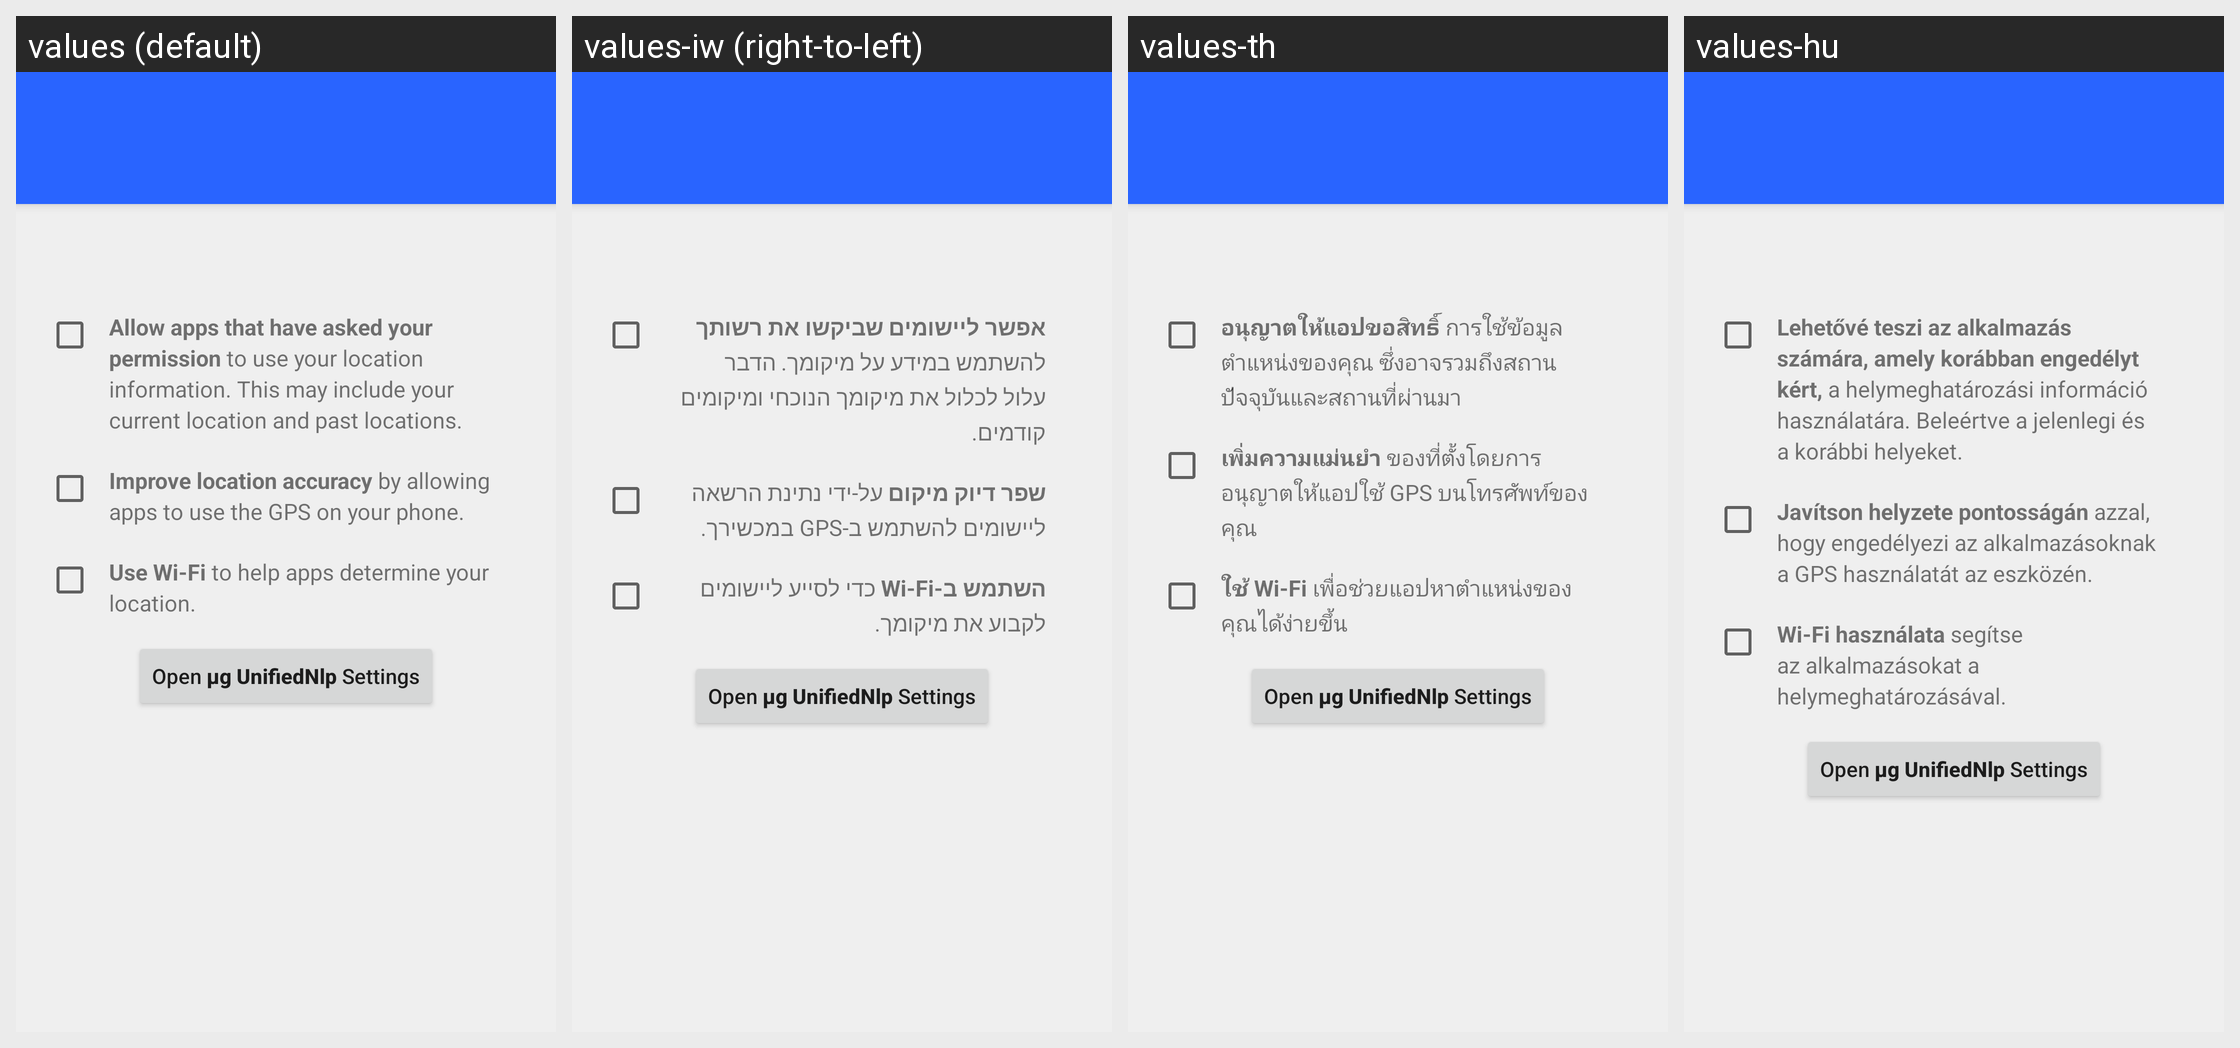

The same Android screen rendered under several of its app's locales, left to right. List the strings drawn on it with the default value and each locale's translation.
Android screen res/layout/location_settings.xml rendered under 4 locales, left to right: values (default), values-iw (right-to-left), values-th, values-hu. Device: Nexus 5 (rendered at 1080×1920; each locale shown at half size, 540×960, under a caption strip naming it); theme Theme.Setup.
Other locales in the repository, not shown: values-af, values-ast-rES, values-az-rAZ, values-ca, values-cs, values-da, values-de, values-el, values-en-rAU, values-en-rIN, values-es, values-eu-rES, values-fi, values-fr, values-fy-rNL, values-hi, values-in, values-it, values-ja, values-ko, values-lb, values-lt, values-nb, values-nl, values-pl, values-pt-rBR, values-pt-rPT, values-ro, values-ru, values-sk, values-sr, values-sv, values-tr, values-uk, values-zh-rCN, values-zh-rTW.
Strings drawn on this screen, with the default value and each locale's value (text and hints the layout hard-codes, and strings that could not be matched under every locale, appear in the picture but are not listed):

location_access_summary
  values: Allow apps that have asked your permission to use your location information. This may include your current location and past locations.
  values-iw: אפשר ליישומים שביקשו את רשותך להשתמש במידע על מיקומך. הדבר עלול לכלול את מיקומך הנוכחי ומיקומים קודמים.
  values-th: อนุญาตให้แอปขอสิทธิ์ การใช้ข้อมูลตำแหน่งของคุณ ซึ่งอาจรวมถึงสถานปัจจุบันและสถานที่ผ่านมา
  values-hu: Lehetővé teszi az alkalmazás számára, amely korábban engedélyt kért, a helymeghatározási információ használatára. Beleértve a jelenlegi és a korábbi helyeket.

location_network
  values: Use Wi-Fi to help apps determine your location.
  values-iw: השתמש ב-Wi-Fi כדי לסייע ליישומים לקבוע את מיקומך.
  values-th: ใช้ Wi-Fi เพื่อช่วยแอปหาตำแหน่งของคุณได้ง่ายขึ้น
  values-hu: Wi-Fi használata segítse az alkalmazásokat a helymeghatározásával.

open_microg_nlp_settings
  values: Open µg UnifiedNlp Settings
  values-iw: Open µg UnifiedNlp Settings  [not translated; the default value is used]
  values-th: Open µg UnifiedNlp Settings  [not translated; the default value is used]
  values-hu: Open µg UnifiedNlp Settings  [not translated; the default value is used]
